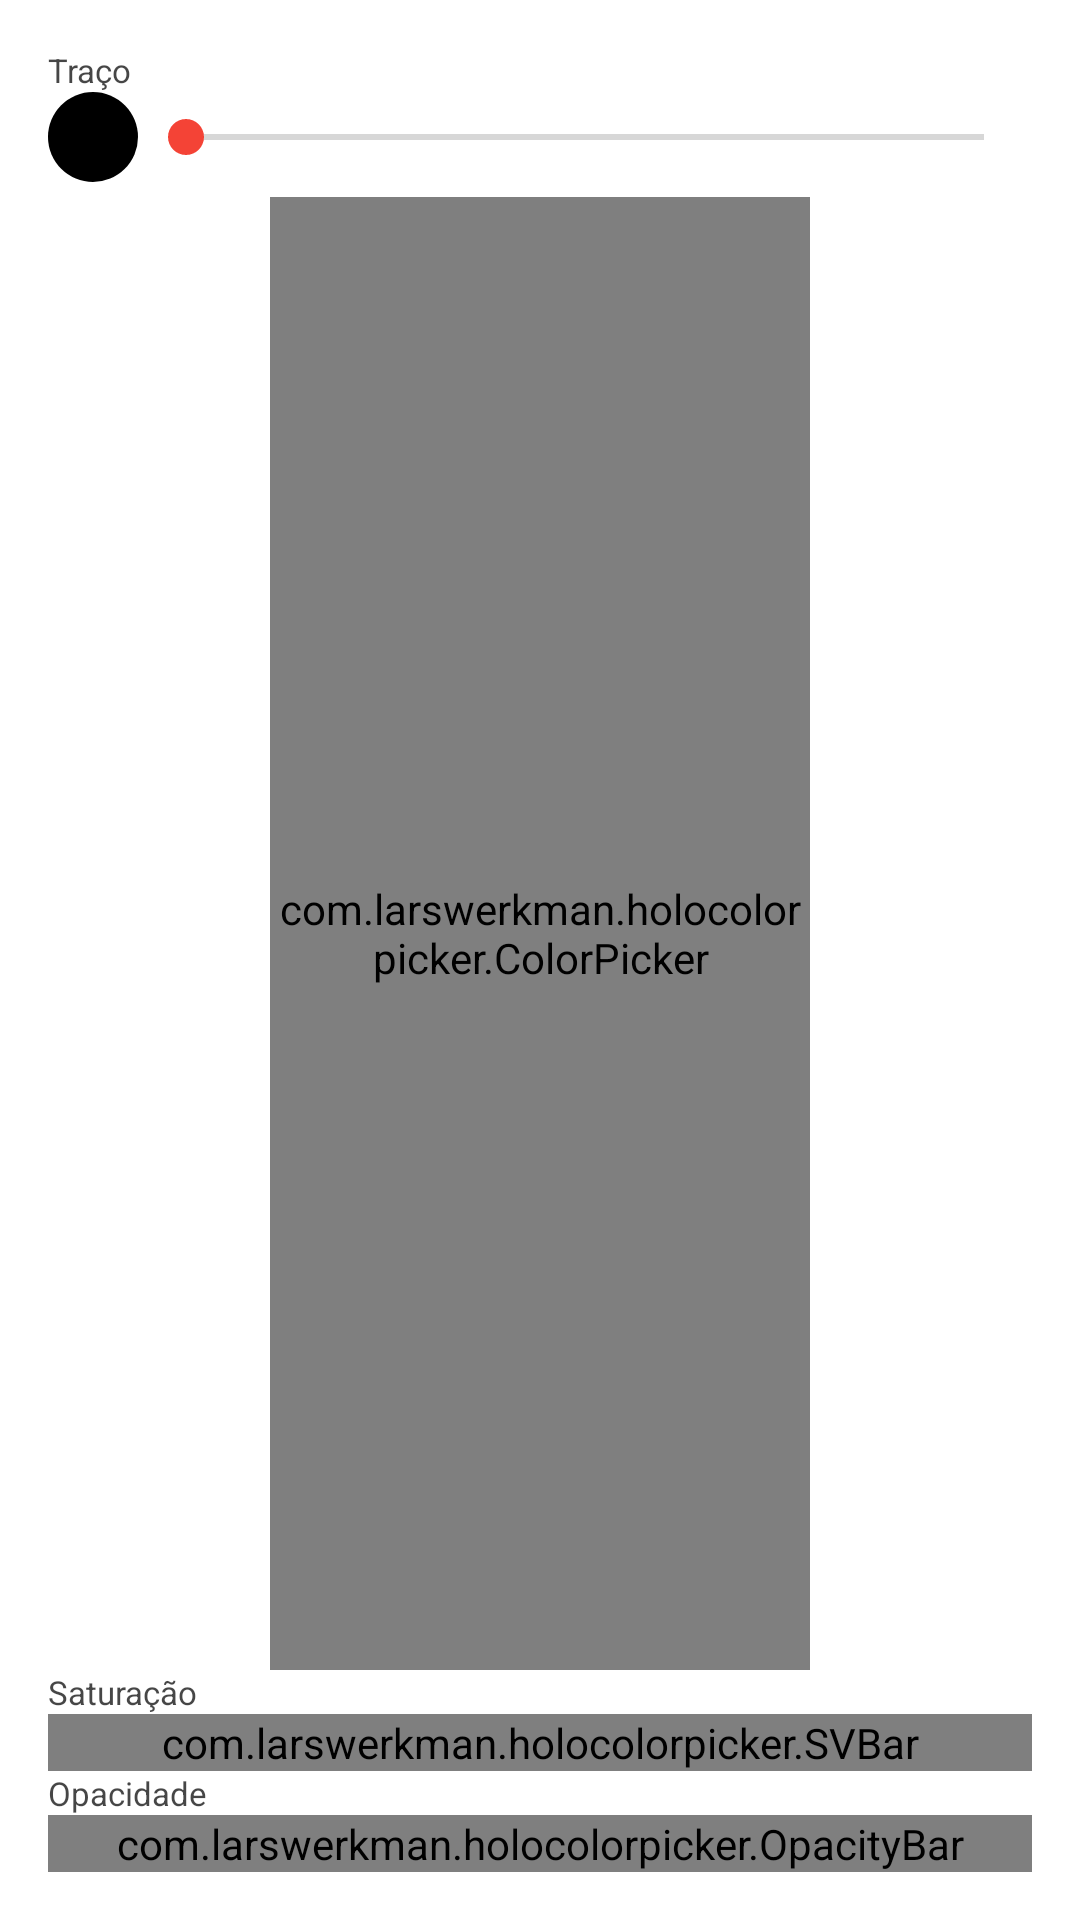

Android layout source for this screen:
<!-- AndroidManifest.xml: application theme Theme.Ilibellus.ApiSpec.Branded -->
<!-- res/layout/popup_sketch_stroke.xml -->
<?xml version="1.0" encoding="utf-8"?>
<LinearLayout xmlns:android="http://schemas.android.com/apk/res/android"
    xmlns:tools="http://schemas.android.com/tools"
    android:layout_width="match_parent"
    android:layout_height="match_parent"
    android:background="@drawable/bg_popup"
    android:orientation="vertical"
    android:paddingBottom="@dimen/activity_vertical_margin"
    android:paddingLeft="@dimen/activity_horizontal_margin"
    android:paddingRight="@dimen/activity_horizontal_margin"
    android:paddingTop="@dimen/activity_vertical_margin" >
            
    <TextView 
        android:layout_width="match_parent"
        android:layout_height="wrap_content"
        android:text="@string/stroke"        
        style="@style/Text.Small"/>

    <LinearLayout
        android:layout_width="match_parent"
        android:layout_height="wrap_content"
        android:orientation="horizontal" >

        <ImageView
            android:id="@+id/stroke_circle"
            android:layout_width="wrap_content"
            android:layout_height="match_parent"
            android:contentDescription="@string/stroke_size"
            android:src="@drawable/circle" />

        <SeekBar
            android:id="@+id/stroke_seekbar"
            android:layout_width="match_parent"
            android:layout_height="match_parent" />
    </LinearLayout>

    <com.larswerkman.holocolorpicker.ColorPicker
        android:id="@+id/stroke_color_picker"
        android:layout_width="180dp"
        android:layout_height="0dp"
        android:layout_gravity="center_horizontal"
        android:layout_marginTop="5dp"
        android:layout_weight="0.06" />
    
    <TextView 
        android:layout_width="match_parent"
        android:layout_height="wrap_content"
        android:text="@string/saturation"        
        style="@style/Text.Small"/>

    <com.larswerkman.holocolorpicker.SVBar
        android:id="@+id/svbar"
        android:layout_width="match_parent"
        android:layout_height="wrap_content" 
        style="@style/Text.Small"/>
            
    <TextView 
        android:layout_width="match_parent"
        android:layout_height="wrap_content"
        android:text="@string/opacity"        
        style="@style/Text.Small"/>

    <com.larswerkman.holocolorpicker.OpacityBar
        android:id="@+id/opacitybar"
        android:layout_width="match_parent"
        android:layout_height="wrap_content" />

</LinearLayout>
<!-- resources referenced by this layout -->
<resources>
  <dimen name="activity_horizontal_margin">16dp</dimen>
  <dimen name="activity_vertical_margin">16dp</dimen>
  <!-- drawable circle (drawable) -->
  <?xml version="1.0" encoding="utf-8"?>
  <shape xmlns:android="http://schemas.android.com/apk/res/android"
      android:shape="oval" >
  
      <solid android:color="#000000" />
  
      <size
          android:height="30dp"
          android:width="30dp" />
  
     
  
  </shape>
  <string name="opacity">Opacidade</string>
  <string name="saturation">Saturação</string>
  <string name="stroke">Traço</string>
  <string name="stroke_size">tamanho do traço</string>
  <style name="Text.Small">
          <item name="android:textSize">11sp</item>
      </style>
  <style name="Theme.Ilibellus.ApiSpec.Branded">
          <item name="android:windowBackground">@drawable/branded_background</item>
      </style>
  <!-- drawable branded_background (drawable) -->
  <?xml version="1.0" encoding="utf-8"?>
  <layer-list xmlns:android="http://schemas.android.com/apk/res/android">
      <item>
          <color android:color="@color/colorPrimaryDark"/>
      </item>
      <item>
          <bitmap
                  android:src="@drawable/ic_logo"
                  android:tileMode="disabled"
                  android:gravity="center"/>
      </item>
  </layer-list>
  <color name="colorPrimaryDark">#303F9F</color>
</resources>
